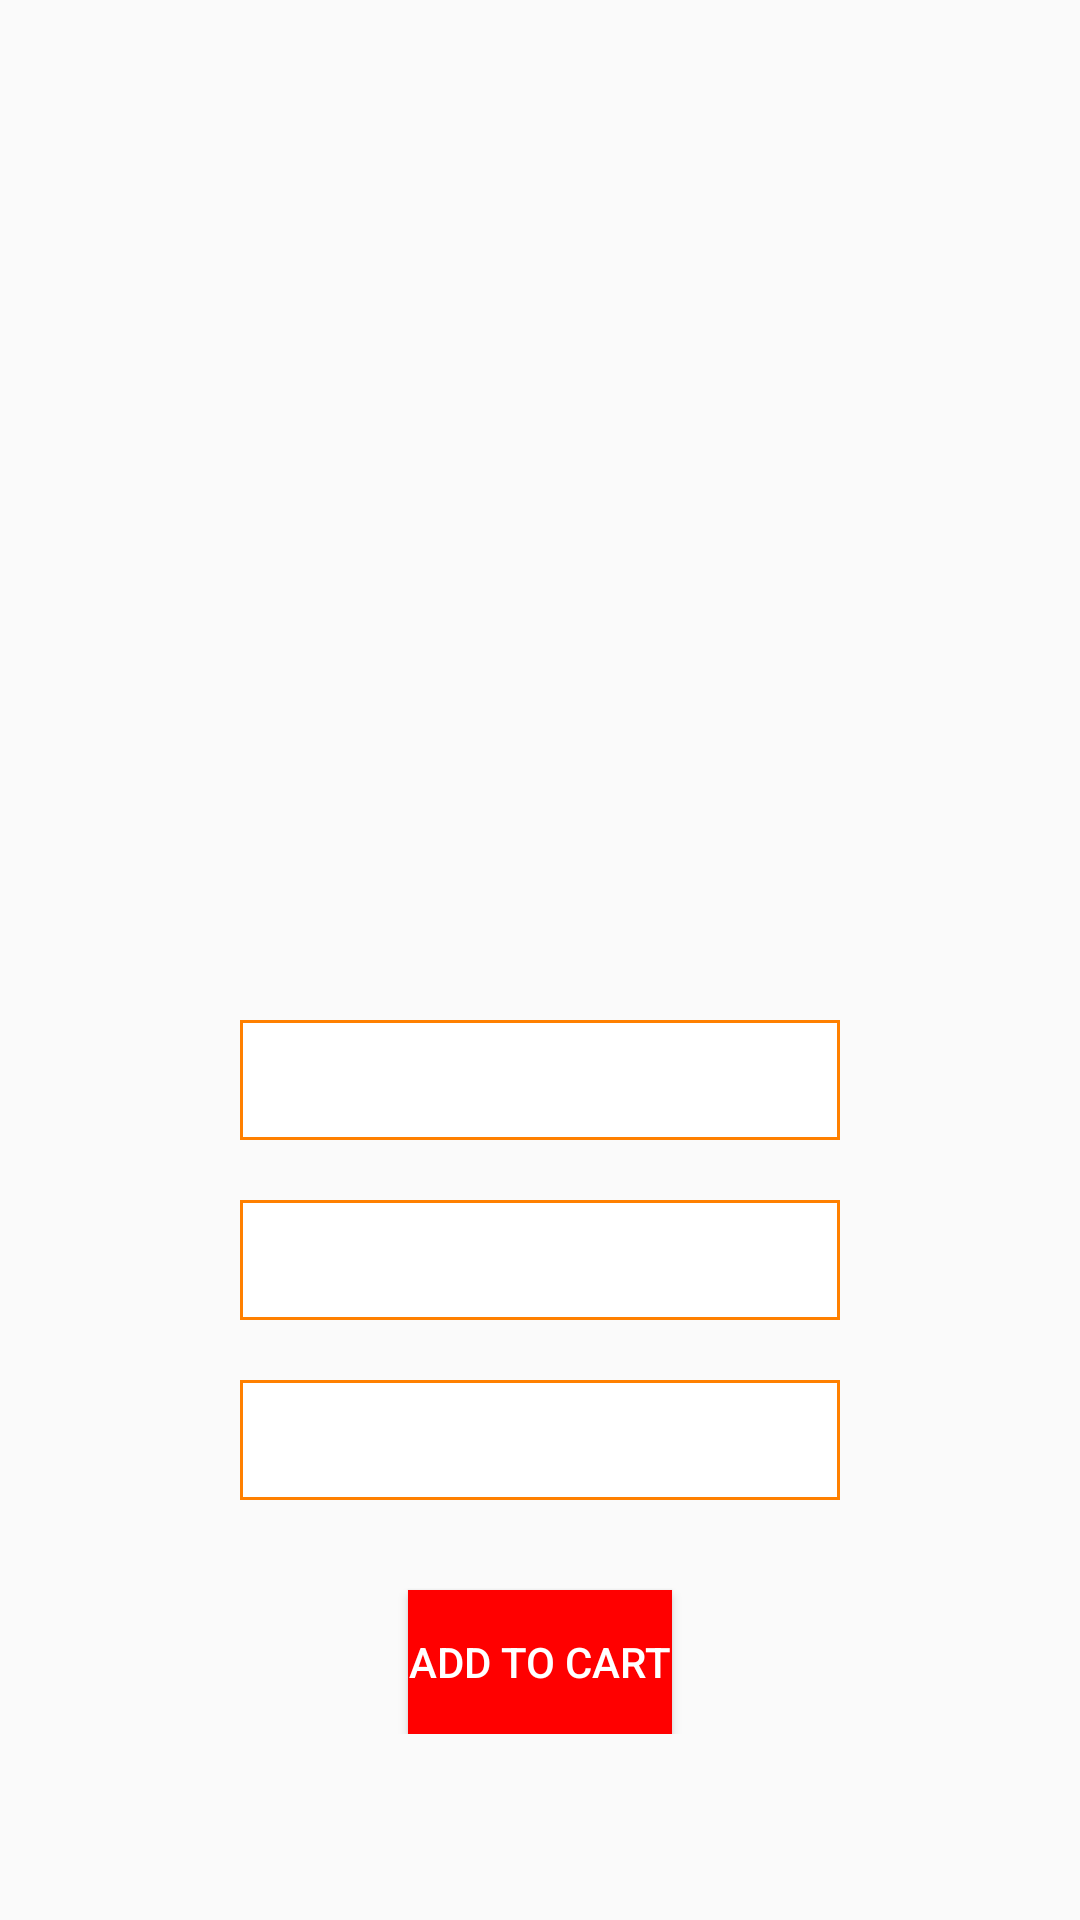

The Android layout XML behind this screen, and the referenced resources:
<!-- AndroidManifest.xml: application theme AppTheme -->
<!-- res/layout/activity_single_view.xml -->
<?xml version="1.0" encoding="utf-8"?>
<ScrollView xmlns:android="http://schemas.android.com/apk/res/android"
    xmlns:app="http://schemas.android.com/apk/res-auto"
    xmlns:tools="http://schemas.android.com/tools"
    android:layout_width="match_parent"
    android:layout_height="match_parent"
    android:orientation="vertical"
    tools:context=".Activity.SingleViewActivity">
    <RelativeLayout
        android:layout_width="match_parent"
        android:layout_height="match_parent">
    <ImageView
        android:layout_width="250dp"
        android:layout_height="300dp"
        android:layout_centerHorizontal="true"
        android:id="@+id/id_single_img"
        android:layout_marginTop="20dp"/>
    <TextView
        android:layout_width="200dp"
        android:layout_height="40dp"
        android:background="@drawable/edittextbackground"
        android:layout_below="@+id/id_single_img"
        android:id="@+id/id_single_name"
        android:layout_centerHorizontal="true"
        android:layout_marginTop="20dp"/>
    <TextView
        android:layout_width="200dp"
        android:layout_height="40dp"
        android:background="@drawable/edittextbackground"
        android:layout_below="@+id/id_single_name"
        android:id="@+id/id_single_qty"
        android:layout_centerHorizontal="true"
        android:layout_marginTop="20dp"/>
    <TextView
        android:layout_width="200dp"
        android:layout_height="40dp"
        android:background="@drawable/edittextbackground"
        android:layout_below="@+id/id_single_qty"
        android:id="@+id/id_single_price"
        android:layout_centerHorizontal="true"
        android:layout_marginTop="20dp"/>
        <Button
            android:layout_width="wrap_content"
            android:layout_height="wrap_content"
            android:layout_below="@+id/id_single_price"
            android:layout_centerHorizontal="true"
            android:layout_marginTop="30dp"
            android:text="Add to cart"
            android:background="@color/red"
            android:textColor="@color/white"
            android:id="@+id/id_btn_single_book"/>
    </RelativeLayout>
</ScrollView>
<!-- resources referenced by this layout -->
<resources>
  <color name="red">#ff0000</color>
  <color name="white">#ffffff</color>
  <!-- drawable edittextbackground (drawable) -->
  <?xml version="1.0" encoding="utf-8"?>
  <shape xmlns:android="http://schemas.android.com/apk/res/android"
      >
      <solid android:color="#ffffff" />
  
      
      <stroke android:width="1dp" android:color="#ff8000" />
  </shape>
  <style name="AppTheme" parent="Theme.AppCompat.Light.DarkActionBar">
          
          <item name="colorPrimary">@color/black</item>
          <item name="colorPrimaryDark">@color/black</item>
          <item name="colorAccent">@color/black</item>
      </style>
  <color name="black">#000000</color>
</resources>
